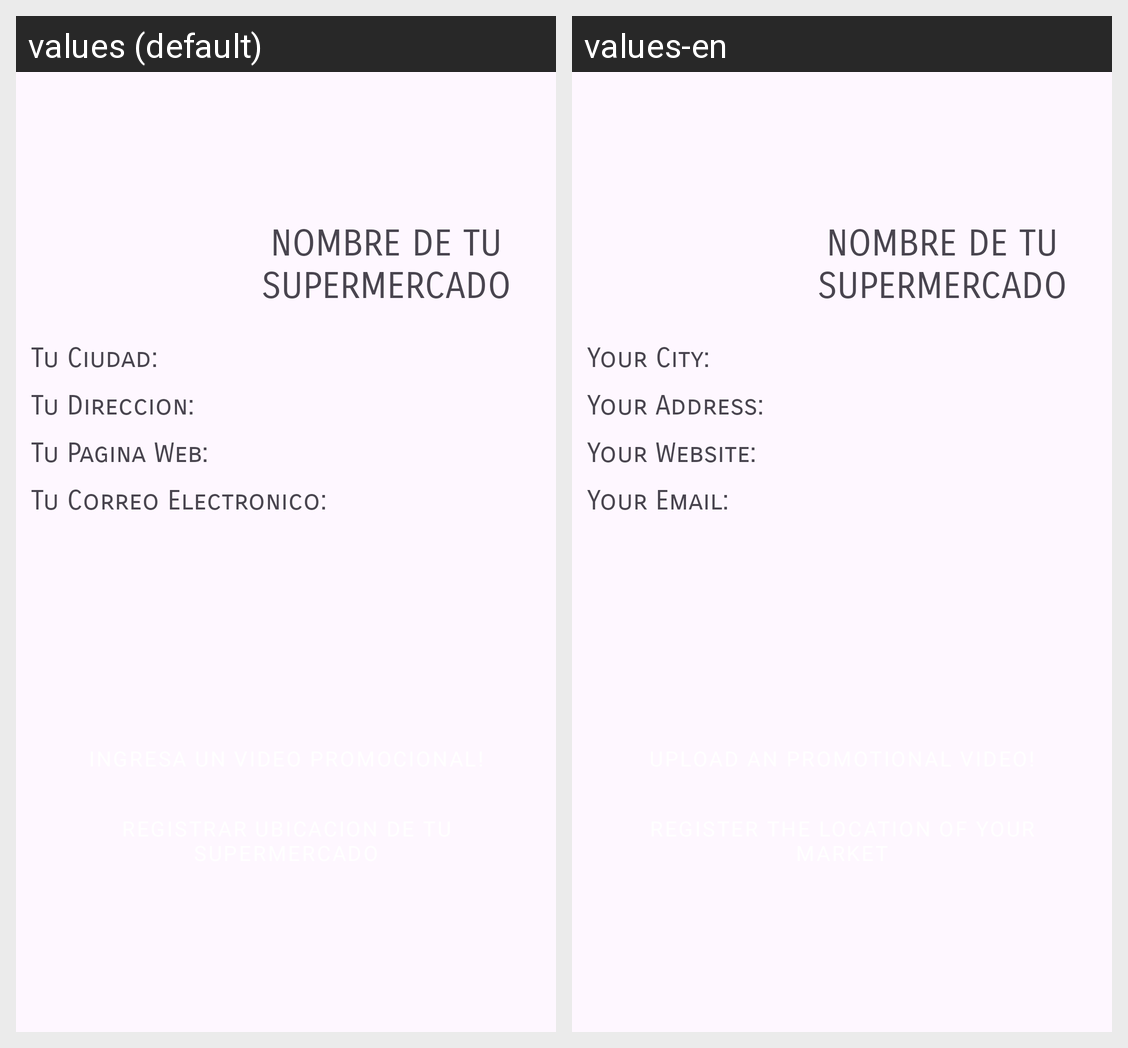

For this localized Android screen grid, give each drawn string resource with its value in every locale shown.
Android screen res/layout/fragment_perfil_super.xml rendered under 2 locales, left to right: values (default), values-en. Device: Nexus 5 (rendered at 1080×1920; each locale shown at half size, 540×960, under a caption strip naming it); theme Theme.Stocker2.
Strings drawn on this screen, with the default value and each locale's value (text and hints the layout hard-codes, and strings that could not be matched under every locale, appear in the picture but are not listed):

tuciud
  values: Tu Ciudad:
  values-en: Your City:

tu_direccion2
  values: Tu Direccion:
  values-en: Your Address:

tu_pagina_web2
  values: Tu Pagina Web:
  values-en: Your Website:

tu_correo_electronico2
  values: Tu Correo Electronico:
  values-en: Your Email:
